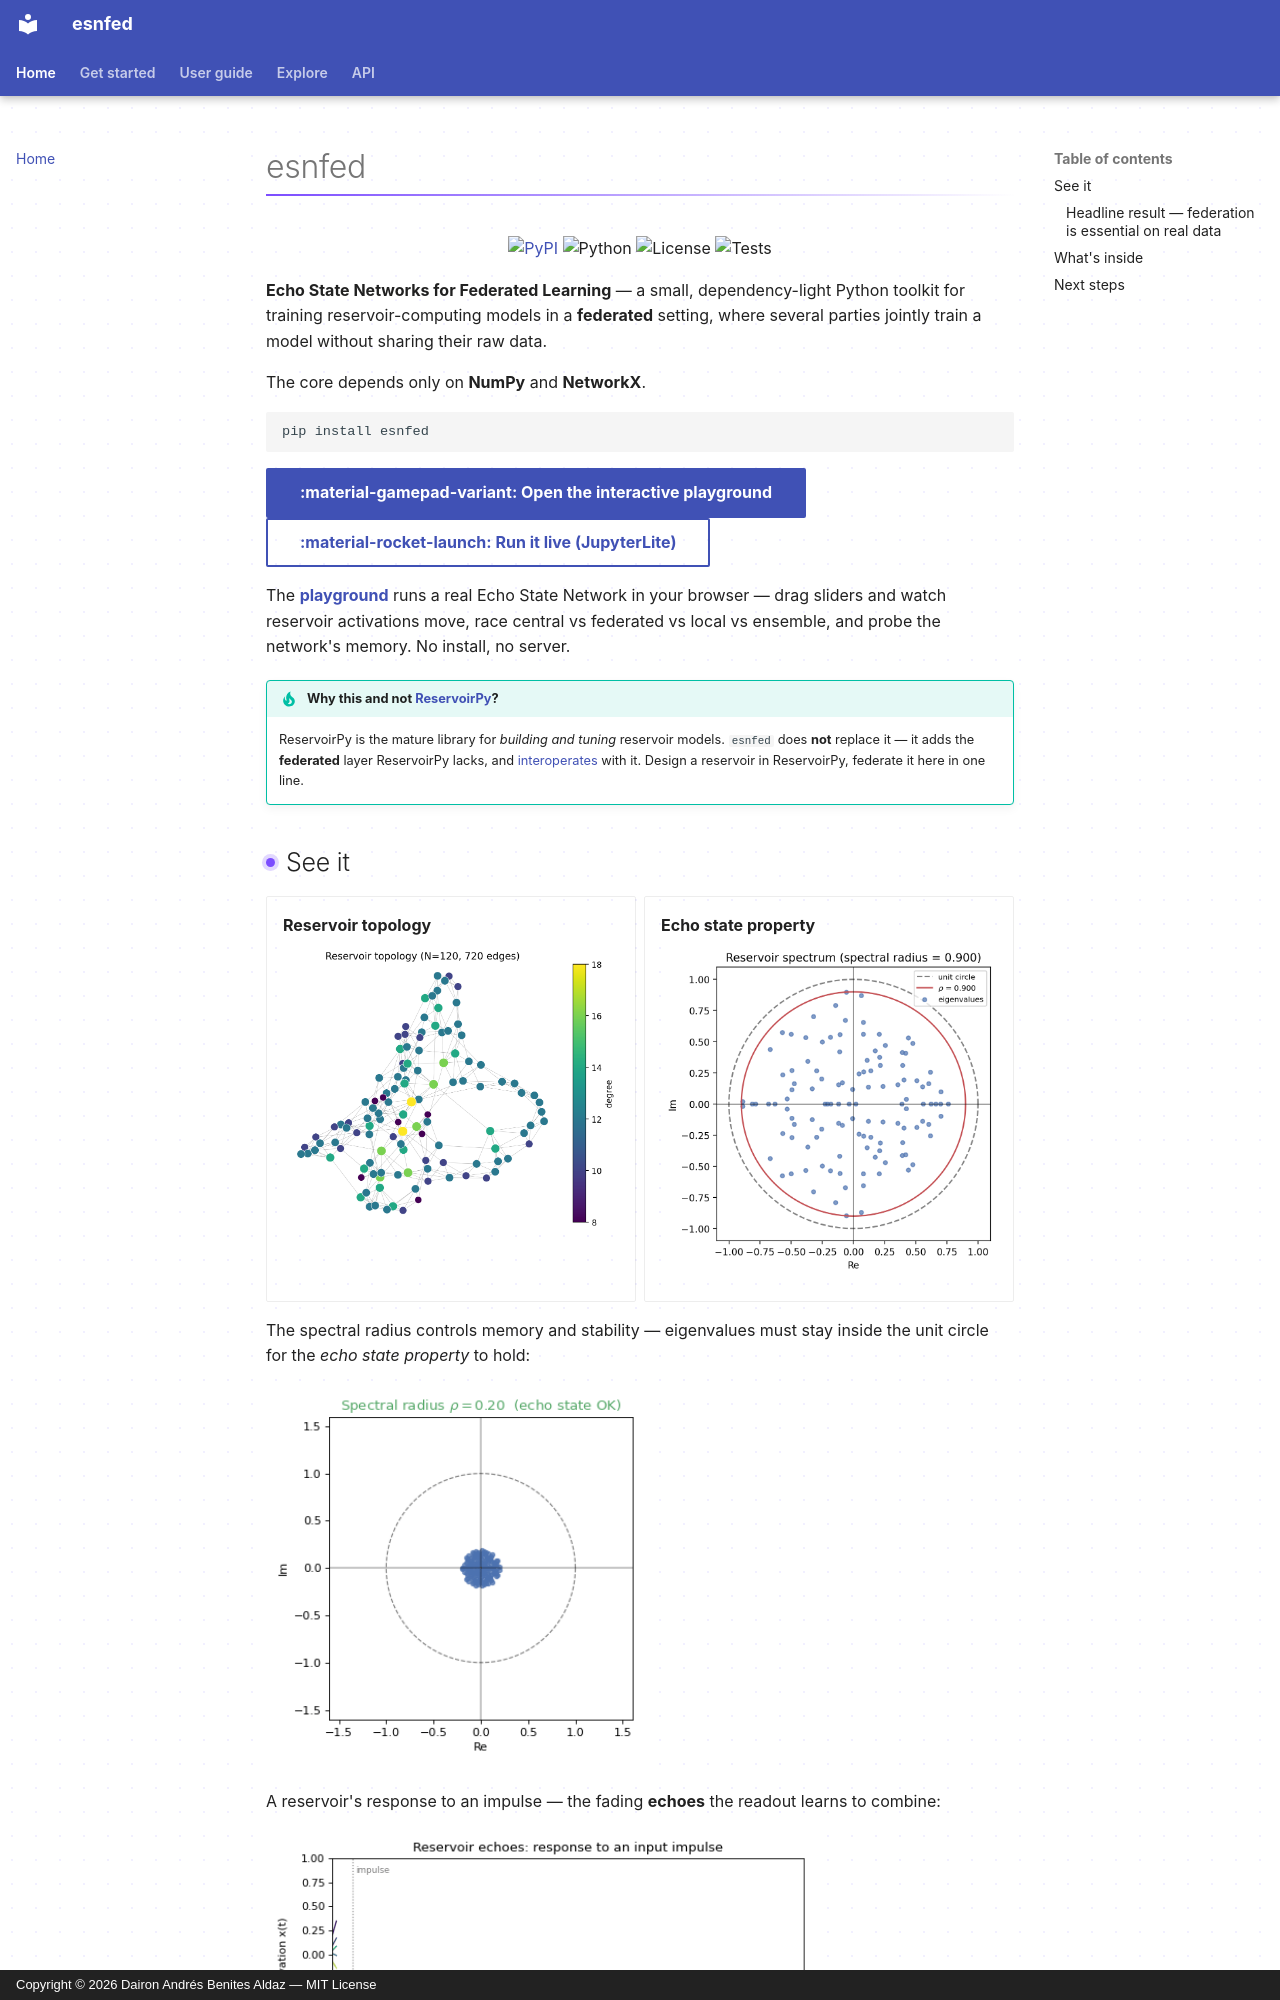

repository: daibeal/esnfed · page: index.html · generator: mkdocs · copyright: Copyright © 2026 Dairon Andrés Benites Aldaz — MIT License

# esnfed

<p align="center">
  <a href="https://pypi.org/project/esnfed/"><img alt="PyPI" src="https://img.shields.io/pypi/v/esnfed?color=4C72B0"></a>
  <img alt="Python" src="https://img.shields.io/pypi/pyversions/esnfed">
  <img alt="License" src="https://img.shields.io/pypi/l/esnfed">
  <img alt="Tests" src="https://img.shields.io/badge/tests-59%20passing-55A868">
</p>

**Echo State Networks for Federated Learning** — a small, dependency-light Python
toolkit for training reservoir-computing models in a **federated** setting, where
several parties jointly train a model without sharing their raw data.

The core depends only on **NumPy** and **NetworkX**.

```bash
pip install esnfed
```

[:material-gamepad-variant: Open the interactive playground](playground.html){ .md-button .md-button--primary target=_blank }
[:material-rocket-launch: Run it live (JupyterLite)](https://daibeal.github.io/esnfed/live/lab/index.html?path=quickstart.ipynb){ .md-button target=_blank }

The **[playground](playground.html)** runs a real Echo State Network in your
browser — drag sliders and watch reservoir activations move, race central vs
federated vs local vs ensemble, and probe the network's memory. No install, no
server.

!!! tip "Why this and not [ReservoirPy](https://reservoirpy.readthedocs.io)?"
    ReservoirPy is the mature library for *building and tuning* reservoir models.
    `esnfed` does **not** replace it — it adds the **federated** layer ReservoirPy
    lacks, and [interoperates](guide/interop.md) with it. Design a reservoir in
    ReservoirPy, federate it here in one line.
